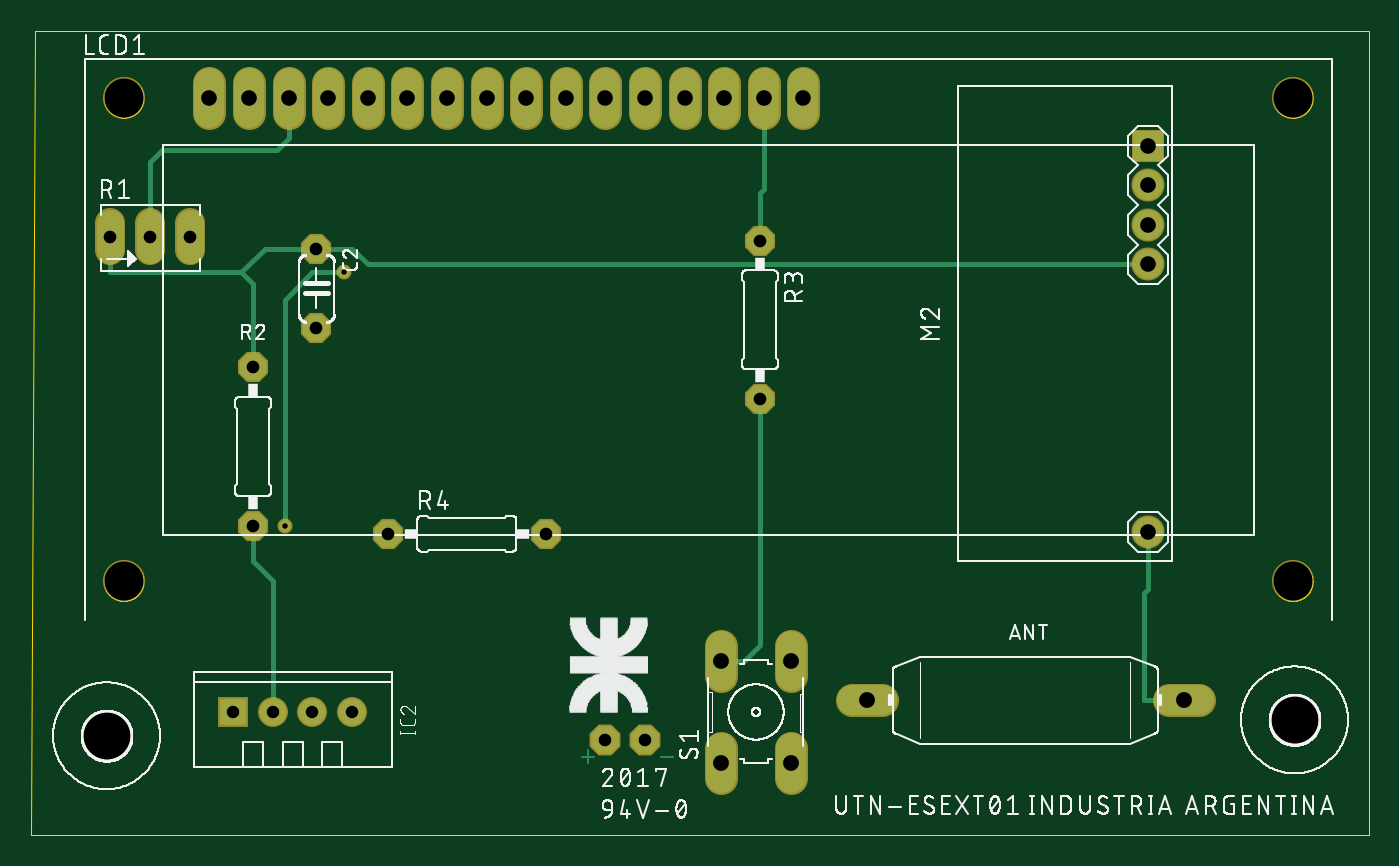
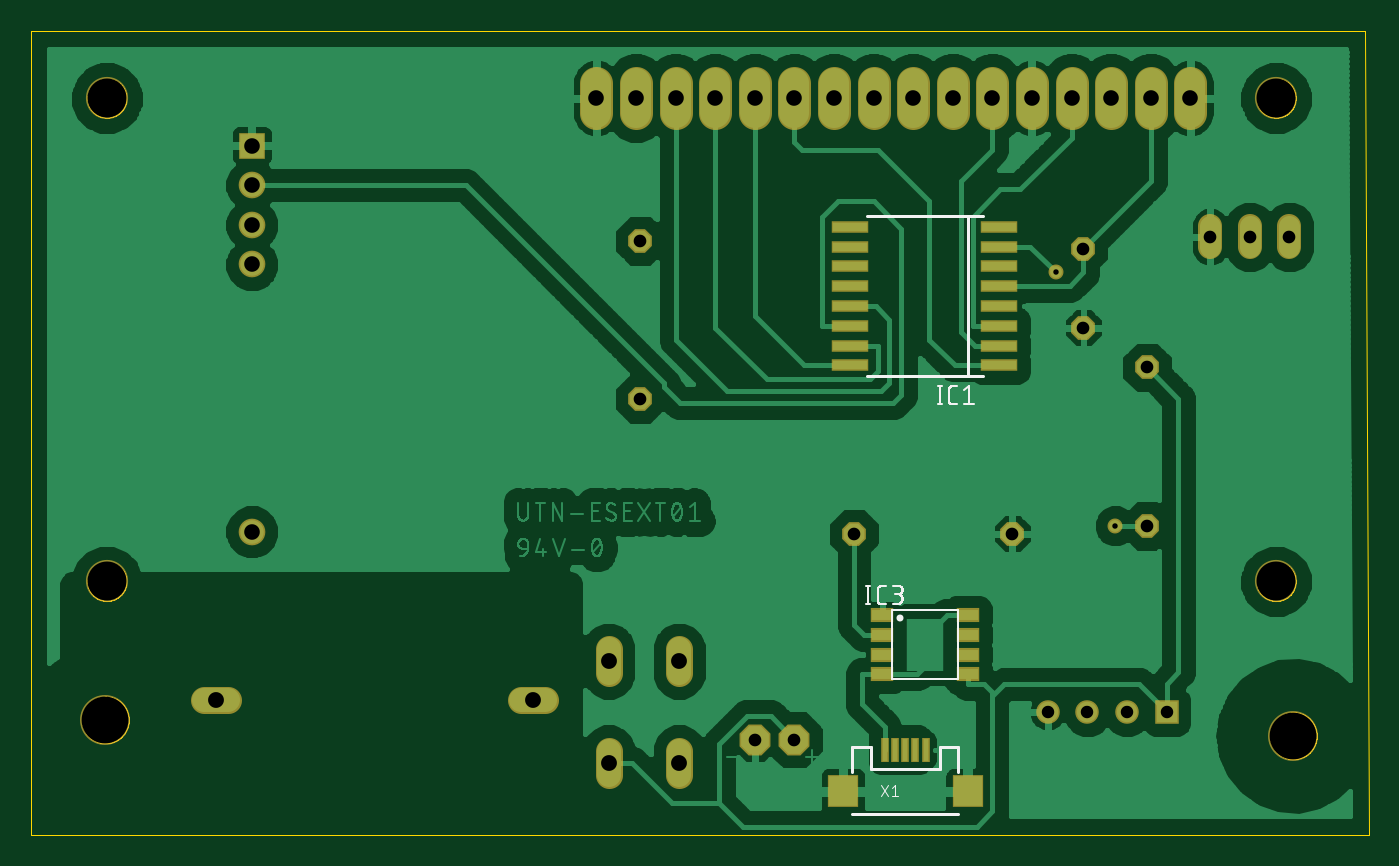
Circuit board: 9 layer files. Board 85.8 x 51.6 mm.
- paste: UTN-ESINT01.bcream.ger (870 bytes)
- outline: UTN-ESINT01.boardoutline.ger (29077 bytes)
- bottom_copper: UTN-ESINT01.bottomlayer.ger (75434 bytes)
- bottom_silk: UTN-ESINT01.bottomsilkscreen.ger (6132 bytes)
- bottom_mask: UTN-ESINT01.bottomsoldermask.ger (2783 bytes)
- drill: UTN-ESINT01.drills.xln (753 bytes)
- top_copper: UTN-ESINT01.toplayer.ger (2825 bytes)
- top_silk: UTN-ESINT01.topsilkscreen.ger (138022 bytes)
- top_mask: UTN-ESINT01.topsoldermask.ger (1985 bytes)

=== paste: UTN-ESINT01.bcream.ger ===
G75*
%MOIN*%
%OFA0B0*%
%FSLAX25Y25*%
%IPPOS*%
%LPD*%
%AMOC8*
5,1,8,0,0,1.08239X$1,22.5*
%
%ADD10R,0.08661X0.02362*%
%ADD11R,0.05118X0.02756*%
%ADD12R,0.01378X0.05512*%
%ADD13R,0.07087X0.07480*%
D10*
X0094801Y0123000D03*
X0094801Y0128000D03*
X0094801Y0133000D03*
X0094801Y0138000D03*
X0094801Y0143000D03*
X0094801Y0148000D03*
X0094801Y0153000D03*
X0094801Y0158000D03*
X0132498Y0158000D03*
X0132498Y0153000D03*
X0132498Y0148000D03*
X0132498Y0143000D03*
X0132498Y0138000D03*
X0132498Y0133000D03*
X0132498Y0128000D03*
X0132498Y0123000D03*
D11*
X0124427Y0060000D03*
X0124427Y0055000D03*
X0124427Y0050000D03*
X0124427Y0045000D03*
X0102773Y0045000D03*
X0102773Y0050000D03*
X0102773Y0055000D03*
X0102773Y0060000D03*
D12*
X0113482Y0025933D03*
X0116041Y0025933D03*
X0118600Y0025933D03*
X0121159Y0025933D03*
X0123718Y0025933D03*
D13*
X0102852Y0015500D03*
X0134348Y0015500D03*
M02*

=== outline: UTN-ESINT01.boardoutline.ger (29077 bytes, source omitted) ===
=== bottom_copper: UTN-ESINT01.bottomlayer.ger (75434 bytes, source omitted) ===
=== bottom_silk: UTN-ESINT01.bottomsilkscreen.ger ===
G75*
%MOIN*%
%OFA0B0*%
%FSLAX25Y25*%
%IPPOS*%
%LPD*%
%AMOC8*
5,1,8,0,0,1.08239X$1,22.5*
%
%ADD10C,0.00800*%
%ADD11C,0.00400*%
%ADD12C,0.00500*%
%ADD13C,0.01761*%
%ADD14C,0.00200*%
D10*
X0105214Y0009791D02*
X0131986Y0009791D01*
X0131986Y0020421D02*
X0131986Y0026720D01*
X0127261Y0026720D01*
X0127261Y0021209D01*
X0109939Y0021209D01*
X0109939Y0026720D01*
X0105214Y0026720D01*
X0105214Y0020421D01*
X0102675Y0120264D02*
X0099033Y0120264D01*
X0102675Y0120264D02*
X0102675Y0160736D01*
X0099033Y0160736D01*
X0102675Y0160736D02*
X0128167Y0160736D01*
X0128167Y0120264D02*
X0102675Y0120264D01*
D11*
X0102578Y0117800D02*
X0102578Y0113200D01*
X0103856Y0113200D02*
X0101300Y0113200D01*
X0105574Y0113200D02*
X0106596Y0113200D01*
X0106658Y0113202D01*
X0106719Y0113207D01*
X0106780Y0113217D01*
X0106841Y0113230D01*
X0106900Y0113246D01*
X0106958Y0113266D01*
X0107015Y0113290D01*
X0107071Y0113317D01*
X0107125Y0113347D01*
X0107177Y0113381D01*
X0107226Y0113417D01*
X0107274Y0113457D01*
X0107319Y0113499D01*
X0107361Y0113544D01*
X0107401Y0113592D01*
X0107437Y0113641D01*
X0107471Y0113693D01*
X0107501Y0113747D01*
X0107528Y0113803D01*
X0107552Y0113860D01*
X0107572Y0113918D01*
X0107588Y0113977D01*
X0107601Y0114038D01*
X0107611Y0114099D01*
X0107616Y0114160D01*
X0107618Y0114222D01*
X0107619Y0114222D02*
X0107619Y0116778D01*
X0107618Y0116778D02*
X0107616Y0116840D01*
X0107611Y0116901D01*
X0107601Y0116962D01*
X0107588Y0117023D01*
X0107572Y0117082D01*
X0107552Y0117140D01*
X0107528Y0117197D01*
X0107501Y0117253D01*
X0107471Y0117307D01*
X0107437Y0117359D01*
X0107401Y0117408D01*
X0107361Y0117456D01*
X0107319Y0117501D01*
X0107274Y0117543D01*
X0107226Y0117583D01*
X0107177Y0117619D01*
X0107125Y0117653D01*
X0107071Y0117683D01*
X0107015Y0117710D01*
X0106958Y0117734D01*
X0106900Y0117754D01*
X0106841Y0117770D01*
X0106780Y0117783D01*
X0106719Y0117793D01*
X0106658Y0117798D01*
X0106596Y0117800D01*
X0105574Y0117800D01*
X0103856Y0116778D02*
X0102578Y0117800D01*
X0109417Y0117800D02*
X0110439Y0117800D01*
X0109928Y0117800D02*
X0109928Y0113200D01*
X0110439Y0113200D02*
X0109417Y0113200D01*
X0120283Y0067300D02*
X0121817Y0067300D01*
X0123535Y0067300D02*
X0124558Y0067300D01*
X0124620Y0067298D01*
X0124681Y0067293D01*
X0124742Y0067283D01*
X0124803Y0067270D01*
X0124862Y0067254D01*
X0124920Y0067234D01*
X0124977Y0067210D01*
X0125033Y0067183D01*
X0125087Y0067153D01*
X0125139Y0067119D01*
X0125188Y0067083D01*
X0125236Y0067043D01*
X0125281Y0067001D01*
X0125323Y0066956D01*
X0125363Y0066908D01*
X0125399Y0066859D01*
X0125433Y0066807D01*
X0125463Y0066753D01*
X0125490Y0066697D01*
X0125514Y0066640D01*
X0125534Y0066582D01*
X0125550Y0066523D01*
X0125563Y0066462D01*
X0125573Y0066401D01*
X0125578Y0066340D01*
X0125580Y0066278D01*
X0125580Y0063722D01*
X0125578Y0063660D01*
X0125573Y0063599D01*
X0125563Y0063538D01*
X0125550Y0063477D01*
X0125534Y0063418D01*
X0125514Y0063360D01*
X0125490Y0063303D01*
X0125463Y0063247D01*
X0125433Y0063193D01*
X0125399Y0063141D01*
X0125363Y0063092D01*
X0125323Y0063044D01*
X0125281Y0062999D01*
X0125236Y0062957D01*
X0125188Y0062917D01*
X0125139Y0062881D01*
X0125087Y0062847D01*
X0125033Y0062817D01*
X0124977Y0062790D01*
X0124920Y0062766D01*
X0124862Y0062746D01*
X0124803Y0062730D01*
X0124742Y0062717D01*
X0124681Y0062707D01*
X0124620Y0062702D01*
X0124558Y0062700D01*
X0123535Y0062700D01*
X0121817Y0062700D02*
X0120539Y0062700D01*
X0120469Y0062702D01*
X0120398Y0062708D01*
X0120329Y0062717D01*
X0120260Y0062731D01*
X0120191Y0062748D01*
X0120124Y0062769D01*
X0120058Y0062794D01*
X0119994Y0062822D01*
X0119931Y0062854D01*
X0119870Y0062889D01*
X0119811Y0062928D01*
X0119754Y0062969D01*
X0119700Y0063014D01*
X0119648Y0063062D01*
X0119599Y0063112D01*
X0119552Y0063166D01*
X0119509Y0063221D01*
X0119469Y0063279D01*
X0119432Y0063339D01*
X0119399Y0063401D01*
X0119369Y0063465D01*
X0119342Y0063530D01*
X0119319Y0063596D01*
X0119300Y0063664D01*
X0119285Y0063733D01*
X0119273Y0063802D01*
X0119265Y0063872D01*
X0119261Y0063943D01*
X0119261Y0064013D01*
X0119265Y0064084D01*
X0119273Y0064154D01*
X0119285Y0064223D01*
X0119300Y0064292D01*
X0119319Y0064360D01*
X0119342Y0064426D01*
X0119369Y0064491D01*
X0119399Y0064555D01*
X0119432Y0064617D01*
X0119469Y0064677D01*
X0119509Y0064735D01*
X0119552Y0064790D01*
X0119599Y0064844D01*
X0119648Y0064894D01*
X0119700Y0064942D01*
X0119754Y0064987D01*
X0119811Y0065028D01*
X0119870Y0065067D01*
X0119931Y0065102D01*
X0119994Y0065134D01*
X0120058Y0065162D01*
X0120124Y0065187D01*
X0120191Y0065208D01*
X0120260Y0065225D01*
X0120329Y0065239D01*
X0120398Y0065248D01*
X0120469Y0065254D01*
X0120539Y0065256D01*
X0120283Y0065256D02*
X0121306Y0065256D01*
X0120283Y0065256D02*
X0120220Y0065258D01*
X0120157Y0065264D01*
X0120095Y0065273D01*
X0120034Y0065287D01*
X0119973Y0065304D01*
X0119914Y0065325D01*
X0119856Y0065350D01*
X0119799Y0065378D01*
X0119745Y0065409D01*
X0119693Y0065444D01*
X0119642Y0065482D01*
X0119594Y0065523D01*
X0119549Y0065567D01*
X0119507Y0065613D01*
X0119467Y0065662D01*
X0119431Y0065713D01*
X0119398Y0065767D01*
X0119368Y0065822D01*
X0119342Y0065880D01*
X0119319Y0065938D01*
X0119300Y0065998D01*
X0119285Y0066059D01*
X0119273Y0066121D01*
X0119265Y0066184D01*
X0119261Y0066247D01*
X0119261Y0066309D01*
X0119265Y0066372D01*
X0119273Y0066435D01*
X0119285Y0066497D01*
X0119300Y0066558D01*
X0119319Y0066618D01*
X0119342Y0066676D01*
X0119368Y0066734D01*
X0119398Y0066789D01*
X0119431Y0066843D01*
X0119467Y0066894D01*
X0119507Y0066943D01*
X0119549Y0066989D01*
X0119594Y0067033D01*
X0119642Y0067074D01*
X0119693Y0067112D01*
X0119745Y0067147D01*
X0119799Y0067178D01*
X0119856Y0067206D01*
X0119914Y0067231D01*
X0119973Y0067252D01*
X0120034Y0067269D01*
X0120095Y0067283D01*
X0120157Y0067292D01*
X0120220Y0067298D01*
X0120283Y0067300D01*
X0127378Y0067300D02*
X0128400Y0067300D01*
X0127889Y0067300D02*
X0127889Y0062700D01*
X0128400Y0062700D02*
X0127378Y0062700D01*
D12*
X0121868Y0061161D02*
X0105332Y0061161D01*
X0105332Y0043839D01*
X0121868Y0043839D01*
X0121868Y0061161D01*
D13*
X0119899Y0059193D03*
D14*
X0121166Y0017022D02*
X0121166Y0014222D01*
X0121944Y0014222D02*
X0120388Y0014222D01*
X0122933Y0014222D02*
X0124799Y0017022D01*
X0122933Y0017022D02*
X0124799Y0014222D01*
X0121944Y0016400D02*
X0121166Y0017022D01*
M02*

=== bottom_mask: UTN-ESINT01.bottomsoldermask.ger ===
G75*
%MOIN*%
%OFA0B0*%
%FSLAX25Y25*%
%IPPOS*%
%LPD*%
%AMOC8*
5,1,8,0,0,1.08239X$1,22.5*
%
%ADD10OC8,0.06000*%
%ADD11C,0.06800*%
%ADD12R,0.05950X0.05950*%
%ADD13C,0.05950*%
%ADD14C,0.12611*%
%ADD15R,0.09461X0.03162*%
%ADD16C,0.08400*%
%ADD17C,0.10643*%
%ADD18C,0.06000*%
%ADD19R,0.06737X0.06737*%
%ADD20C,0.06737*%
%ADD21R,0.05918X0.03556*%
%ADD22OC8,0.07800*%
%ADD23R,0.02178X0.06312*%
%ADD24R,0.07887X0.08280*%
%ADD25C,0.03778*%
D10*
X0091600Y0080500D03*
X0057600Y0082500D03*
X0057600Y0122500D03*
X0073600Y0132500D03*
X0073600Y0152500D03*
X0185600Y0154500D03*
X0185600Y0114500D03*
X0131600Y0080500D03*
D11*
X0175700Y0051300D02*
X0175700Y0045300D01*
X0193500Y0045300D02*
X0193500Y0051300D01*
X0209600Y0038500D02*
X0215600Y0038500D01*
X0193500Y0025700D02*
X0193500Y0019700D01*
X0175700Y0019700D02*
X0175700Y0025700D01*
X0289600Y0038500D02*
X0295600Y0038500D01*
D12*
X0052600Y0035500D03*
D13*
X0062600Y0035500D03*
X0072600Y0035500D03*
X0082600Y0035500D03*
D14*
X0020600Y0029500D03*
X0320600Y0033500D03*
D15*
X0132498Y0123000D03*
X0132498Y0128000D03*
X0132498Y0133000D03*
X0132498Y0138000D03*
X0132498Y0143000D03*
X0132498Y0148000D03*
X0132498Y0153000D03*
X0132498Y0158000D03*
X0094801Y0158000D03*
X0094801Y0153000D03*
X0094801Y0148000D03*
X0094801Y0143000D03*
X0094801Y0138000D03*
X0094801Y0133000D03*
X0094801Y0128000D03*
X0094801Y0123000D03*
D16*
X0096600Y0186700D02*
X0096600Y0194300D01*
X0086600Y0194300D02*
X0086600Y0186700D01*
X0076600Y0186700D02*
X0076600Y0194300D01*
X0066600Y0194300D02*
X0066600Y0186700D01*
X0056600Y0186700D02*
X0056600Y0194300D01*
X0046600Y0194300D02*
X0046600Y0186700D01*
X0106600Y0186700D02*
X0106600Y0194300D01*
X0116600Y0194300D02*
X0116600Y0186700D01*
X0126600Y0186700D02*
X0126600Y0194300D01*
X0136600Y0194300D02*
X0136600Y0186700D01*
X0146600Y0186700D02*
X0146600Y0194300D01*
X0156600Y0194300D02*
X0156600Y0186700D01*
X0166600Y0186700D02*
X0166600Y0194300D01*
X0176600Y0194300D02*
X0176600Y0186700D01*
X0186600Y0186700D02*
X0186600Y0194300D01*
X0196600Y0194300D02*
X0196600Y0186700D01*
D17*
X0320222Y0190500D03*
X0320222Y0068453D03*
X0024946Y0068453D03*
X0024946Y0190500D03*
D18*
X0021600Y0158100D02*
X0021600Y0152900D01*
X0031600Y0152900D02*
X0031600Y0158100D01*
X0041600Y0158100D02*
X0041600Y0152900D01*
D19*
X0283600Y0178500D03*
D20*
X0283600Y0168500D03*
X0283600Y0158500D03*
X0283600Y0148500D03*
X0283600Y0081000D03*
D21*
X0124427Y0060000D03*
X0124427Y0055000D03*
X0124427Y0050000D03*
X0124427Y0045000D03*
X0102773Y0045000D03*
X0102773Y0050000D03*
X0102773Y0055000D03*
X0102773Y0060000D03*
D22*
X0146600Y0028500D03*
X0156600Y0028500D03*
D23*
X0123718Y0025933D03*
X0121159Y0025933D03*
X0118600Y0025933D03*
X0116041Y0025933D03*
X0113482Y0025933D03*
D24*
X0102852Y0015500D03*
X0134348Y0015500D03*
D25*
X0065600Y0082500D03*
X0080600Y0146500D03*
M02*

=== drill: UTN-ESINT01.drills.xln ===
%
M48
M72
T01C0.0138
T02C0.0315
T03C0.0320
T04C0.0394
T05C0.0400
T06C0.0984
T07C0.1181
%
T01
X6560Y8250
X8060Y14650
T02
X8260Y3550
X7260Y3550
X6260Y3550
X5260Y3550
T03
X9160Y8050
X5760Y8250
X5760Y12250
X7360Y13250
X7360Y15250
X4160Y15550
X3160Y15550
X2160Y15550
X13160Y8050
X18560Y11450
X18560Y15450
X15660Y2850
X14660Y2850
T04
X28360Y8100
X28360Y14850
X28360Y15850
X28360Y16850
X28360Y17850
X19660Y19050
X18660Y19050
X17660Y19050
X16660Y19050
X15660Y19050
X14660Y19050
X13660Y19050
X12660Y19050
X11660Y19050
X10660Y19050
X9660Y19050
X8660Y19050
X7660Y19050
X6660Y19050
X5660Y19050
X4660Y19050
T05
X17570Y4830
X19350Y4830
X21260Y3850
X19350Y2270
X17570Y2270
X29260Y3850
T06
X32022Y6845
X32022Y19050
X2495Y19050
X2495Y6845
T07
X2060Y2950
X32060Y3350
M30

=== top_copper: UTN-ESINT01.toplayer.ger ===
G75*
%MOIN*%
%OFA0B0*%
%FSLAX25Y25*%
%IPPOS*%
%LPD*%
%AMOC8*
5,1,8,0,0,1.08239X$1,22.5*
%
%ADD10OC8,0.06800*%
%ADD11C,0.07600*%
%ADD12R,0.06750X0.06750*%
%ADD13C,0.06750*%
%ADD14C,0.06800*%
%ADD15R,0.07537X0.07537*%
%ADD16C,0.07537*%
%ADD17OC8,0.07000*%
%ADD18C,0.00400*%
%ADD19C,0.01200*%
%ADD20C,0.02978*%
D10*
X0091600Y0080500D03*
X0057600Y0082500D03*
X0057600Y0122500D03*
X0073600Y0132500D03*
X0073600Y0152500D03*
X0185600Y0154500D03*
X0185600Y0114500D03*
X0131600Y0080500D03*
D11*
X0175700Y0052100D02*
X0175700Y0044500D01*
X0193500Y0044500D02*
X0193500Y0052100D01*
X0208800Y0038500D02*
X0216400Y0038500D01*
X0193500Y0026500D02*
X0193500Y0018900D01*
X0175700Y0018900D02*
X0175700Y0026500D01*
X0288800Y0038500D02*
X0296400Y0038500D01*
X0196600Y0186700D02*
X0196600Y0194300D01*
X0186600Y0194300D02*
X0186600Y0186700D01*
X0176600Y0186700D02*
X0176600Y0194300D01*
X0166600Y0194300D02*
X0166600Y0186700D01*
X0156600Y0186700D02*
X0156600Y0194300D01*
X0146600Y0194300D02*
X0146600Y0186700D01*
X0136600Y0186700D02*
X0136600Y0194300D01*
X0126600Y0194300D02*
X0126600Y0186700D01*
X0116600Y0186700D02*
X0116600Y0194300D01*
X0106600Y0194300D02*
X0106600Y0186700D01*
X0096600Y0186700D02*
X0096600Y0194300D01*
X0086600Y0194300D02*
X0086600Y0186700D01*
X0076600Y0186700D02*
X0076600Y0194300D01*
X0066600Y0194300D02*
X0066600Y0186700D01*
X0056600Y0186700D02*
X0056600Y0194300D01*
X0046600Y0194300D02*
X0046600Y0186700D01*
D12*
X0052600Y0035500D03*
D13*
X0062600Y0035500D03*
X0072600Y0035500D03*
X0082600Y0035500D03*
D14*
X0041600Y0152100D02*
X0041600Y0158900D01*
X0031600Y0158900D02*
X0031600Y0152100D01*
X0021600Y0152100D02*
X0021600Y0158900D01*
D15*
X0283600Y0178500D03*
D16*
X0283600Y0168500D03*
X0283600Y0158500D03*
X0283600Y0148500D03*
X0283600Y0081000D03*
D17*
X0156600Y0028500D03*
X0146600Y0028500D03*
D18*
X0142083Y0025772D02*
X0142083Y0022706D01*
X0140550Y0024239D02*
X0143617Y0024239D01*
X0160550Y0024239D02*
X0163617Y0024239D01*
D19*
X0175700Y0048300D02*
X0181600Y0048300D01*
X0185600Y0052300D01*
X0185600Y0114500D01*
X0185600Y0154500D02*
X0185600Y0166500D01*
X0186600Y0167500D01*
X0186600Y0190500D01*
X0283600Y0148500D02*
X0086600Y0148500D01*
X0082600Y0152500D01*
X0073600Y0152500D01*
X0060600Y0152500D01*
X0054600Y0146500D01*
X0057600Y0143500D01*
X0057600Y0122500D01*
X0065600Y0139500D02*
X0072600Y0146500D01*
X0080600Y0146500D01*
X0065600Y0139500D02*
X0065600Y0082500D01*
X0057600Y0082500D02*
X0057600Y0073500D01*
X0062600Y0068500D01*
X0062600Y0035500D01*
X0054600Y0146500D02*
X0021600Y0146500D01*
X0021600Y0155500D01*
X0031600Y0155500D02*
X0031600Y0174500D01*
X0034600Y0177500D01*
X0063600Y0177500D01*
X0066600Y0180500D01*
X0066600Y0190500D01*
X0282600Y0065500D02*
X0282600Y0038500D01*
X0292600Y0038500D01*
X0282600Y0065500D02*
X0283600Y0066500D01*
X0283600Y0081000D01*
D20*
X0080600Y0146500D03*
X0065600Y0082500D03*
M02*

=== top_silk: UTN-ESINT01.topsilkscreen.ger (138022 bytes, source omitted) ===
=== top_mask: UTN-ESINT01.topsoldermask.ger ===
G75*
%MOIN*%
%OFA0B0*%
%FSLAX25Y25*%
%IPPOS*%
%LPD*%
%AMOC8*
5,1,8,0,0,1.08239X$1,22.5*
%
%ADD10OC8,0.07600*%
%ADD11C,0.08400*%
%ADD12R,0.07550X0.07550*%
%ADD13C,0.07550*%
%ADD14C,0.12611*%
%ADD15C,0.10643*%
%ADD16C,0.07600*%
%ADD17R,0.08337X0.08337*%
%ADD18C,0.08337*%
%ADD19OC8,0.07800*%
%ADD20C,0.03778*%
D10*
X0091600Y0080500D03*
X0057600Y0082500D03*
X0057600Y0122500D03*
X0073600Y0132500D03*
X0073600Y0152500D03*
X0185600Y0154500D03*
X0185600Y0114500D03*
X0131600Y0080500D03*
D11*
X0175700Y0052100D02*
X0175700Y0044500D01*
X0193500Y0044500D02*
X0193500Y0052100D01*
X0208800Y0038500D02*
X0216400Y0038500D01*
X0193500Y0026500D02*
X0193500Y0018900D01*
X0175700Y0018900D02*
X0175700Y0026500D01*
X0288800Y0038500D02*
X0296400Y0038500D01*
X0196600Y0186700D02*
X0196600Y0194300D01*
X0186600Y0194300D02*
X0186600Y0186700D01*
X0176600Y0186700D02*
X0176600Y0194300D01*
X0166600Y0194300D02*
X0166600Y0186700D01*
X0156600Y0186700D02*
X0156600Y0194300D01*
X0146600Y0194300D02*
X0146600Y0186700D01*
X0136600Y0186700D02*
X0136600Y0194300D01*
X0126600Y0194300D02*
X0126600Y0186700D01*
X0116600Y0186700D02*
X0116600Y0194300D01*
X0106600Y0194300D02*
X0106600Y0186700D01*
X0096600Y0186700D02*
X0096600Y0194300D01*
X0086600Y0194300D02*
X0086600Y0186700D01*
X0076600Y0186700D02*
X0076600Y0194300D01*
X0066600Y0194300D02*
X0066600Y0186700D01*
X0056600Y0186700D02*
X0056600Y0194300D01*
X0046600Y0194300D02*
X0046600Y0186700D01*
D12*
X0052600Y0035500D03*
D13*
X0062600Y0035500D03*
X0072600Y0035500D03*
X0082600Y0035500D03*
D14*
X0020600Y0029500D03*
X0320600Y0033500D03*
D15*
X0320222Y0068453D03*
X0320222Y0190500D03*
X0024946Y0190500D03*
X0024946Y0068453D03*
D16*
X0021600Y0152100D02*
X0021600Y0158900D01*
X0031600Y0158900D02*
X0031600Y0152100D01*
X0041600Y0152100D02*
X0041600Y0158900D01*
D17*
X0283600Y0178500D03*
D18*
X0283600Y0168500D03*
X0283600Y0158500D03*
X0283600Y0148500D03*
X0283600Y0081000D03*
D19*
X0156600Y0028500D03*
X0146600Y0028500D03*
D20*
X0065600Y0082500D03*
X0080600Y0146500D03*
M02*

